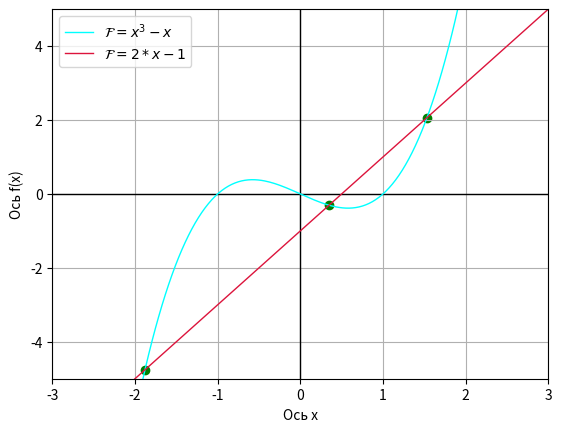

Generate this figure with matplotlib:
import numpy as np
import matplotlib.pyplot as plt
from scipy.optimize import fsolve
x1 = np.linspace(-5, 5, 500) #граница изнений аргумента в левой части графика
x2 = np.linspace(-5 , 5 , 500)
p=0
# Определение функций
def f1(x):
    return x**3-x

def f2(x):
    return 2*x-1

# Разница функций для нахождения пересечений
def diff(x):
    return f1(x) - f2(x)

# Нахождение точек пересечения
x_roots = fsolve(diff, [-2, 0, 2])  # Три предположительных корня
y_roots = f1(x_roots)
plt.axvline(p, color='black', linewidth=1)
plt.axhline(y=0, color='black', linewidth=1)
plt.plot(x1, f1(x1), color='#00FFFF', linewidth=1, label=r"$\mathcal{F} = {x^3-x}$")
plt.plot(x2, f2(x2), color='#DC143C', linewidth=1, label=r"$\mathcal{F} = {2*x-1}$")
plt.scatter(x_roots, y_roots, color='green', linewidth=1)
plt.xlabel('Ось х')
plt.ylabel('Ось f(x)')
plt.legend() #вывод легенды
plt.xlim(-3,3) #задаем диапозон построения x
plt.ylim(-5,5) #задаем диапозон построения y
plt.grid()
plt.show()

